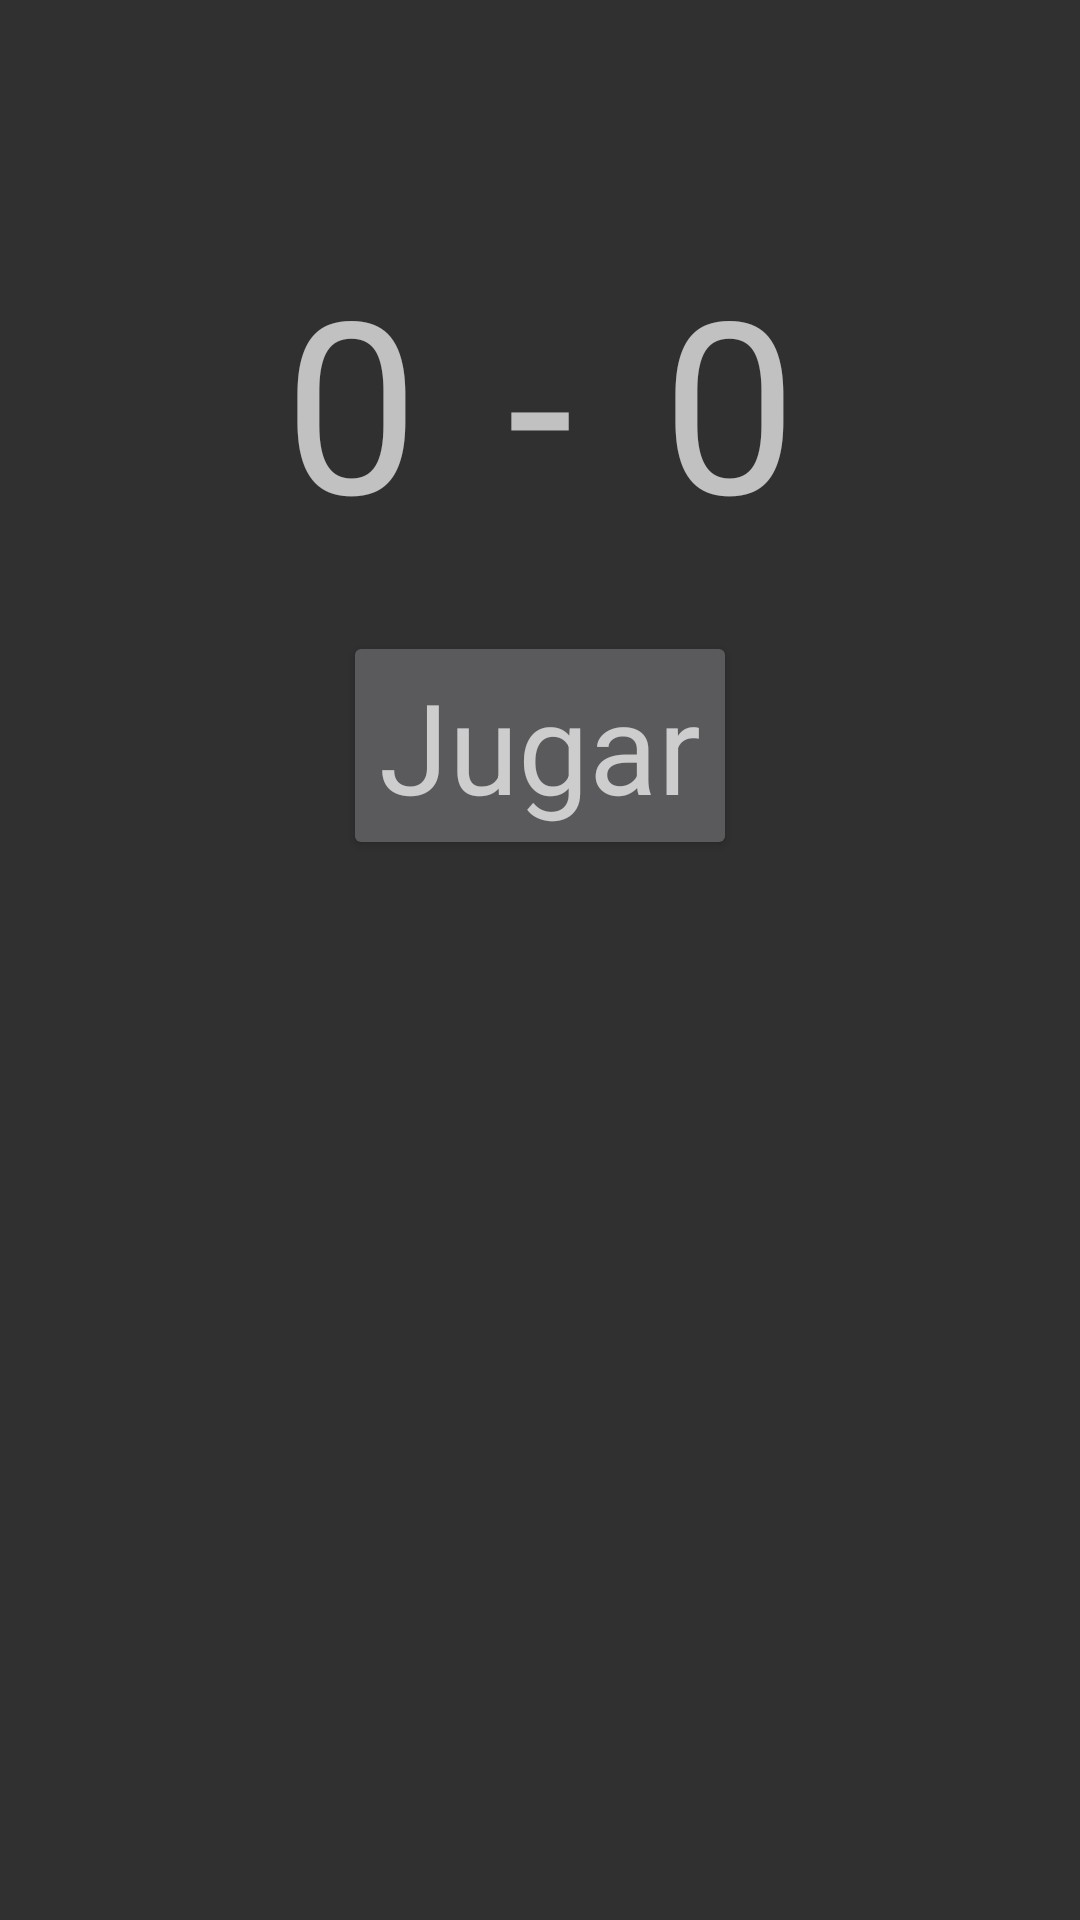

Android layout source for this screen:
<!-- AndroidManifest.xml: application theme Theme.Kotlin -->
<!-- res/layout/activity_main.xml -->
<?xml version="1.0" encoding="utf-8"?>
<androidx.appcompat.widget.LinearLayoutCompat xmlns:android="http://schemas.android.com/apk/res/android"
    xmlns:app="http://schemas.android.com/apk/res-auto"
    xmlns:tools="http://schemas.android.com/tools"
    android:layout_width="match_parent"
    android:layout_height="match_parent"
    android:orientation="vertical"
    tools:context=".view.MainActivity">

    <androidx.constraintlayout.widget.ConstraintLayout
        android:layout_width="match_parent"
        android:layout_height="match_parent"
        android:layout_weight="2">


    <Button
        android:id="@+id/bJugar"
        android:layout_width="wrap_content"
        android:layout_height="wrap_content"
        android:text="@string/bJugar"
        android:textAppearance="@style/TextAppearance.AppCompat.Display1"
        android:textSize="42sp"
        android:textStyle="normal"
        app:layout_constraintBottom_toBottomOf="parent"
        app:layout_constraintEnd_toEndOf="parent"
        app:layout_constraintHorizontal_bias="0.5"
        app:layout_constraintStart_toStartOf="parent"
        app:layout_constraintTop_toTopOf="parent"
        app:layout_constraintVertical_bias="0.6"
        tools:ignore="TextContrastCheck" />

    <TextView
        android:id="@+id/textView"
        android:layout_width="wrap_content"
        android:layout_height="wrap_content"
        android:text="@string/Guion"
        android:textSize="80sp"
        app:layout_constraintBottom_toBottomOf="parent"
        app:layout_constraintEnd_toEndOf="parent"
        app:layout_constraintHorizontal_bias="0.5"
        app:layout_constraintStart_toStartOf="parent"
        app:layout_constraintTop_toTopOf="parent"
        app:layout_constraintVertical_bias="0.25" />

    <TextView
        android:id="@+id/tEquipoAzul"
        android:layout_width="wrap_content"
        android:layout_height="wrap_content"
        android:text="@string/PuntuacionInicial"
        android:textSize="80sp"
        app:layout_constraintBottom_toBottomOf="parent"
        app:layout_constraintEnd_toEndOf="parent"
        app:layout_constraintHorizontal_bias="0.30"
        app:layout_constraintStart_toStartOf="parent"
        app:layout_constraintTop_toTopOf="parent"
        app:layout_constraintVertical_bias="0.25" />

    <TextView
        android:id="@+id/tEquipoRojo"
        android:layout_width="wrap_content"
        android:layout_height="wrap_content"
        android:text="@string/PuntuacionInicial"
        android:textSize="80sp"
        app:layout_constraintBottom_toBottomOf="parent"
        app:layout_constraintEnd_toEndOf="parent"
        app:layout_constraintHorizontal_bias="0.7"
        app:layout_constraintStart_toStartOf="parent"
        app:layout_constraintTop_toTopOf="parent"
        app:layout_constraintVertical_bias="0.25" />
    </androidx.constraintlayout.widget.ConstraintLayout>

        <LinearLayout
            android:id="@+id/photoContainer"
            android:layout_width="match_parent"
            android:layout_height="match_parent"
            android:orientation="horizontal"
            android:layout_weight="4">

            <ImageView
                android:id="@+id/ivPhoto"
                android:layout_width="match_parent"
                android:layout_height="match_parent"
                android:layout_margin="5dp"
                android:scaleType="fitXY"
                tools:srcCompat="@tools:sample/avatars"
                android:contentDescription="@string/imagenes_de_domino">

            </ImageView>
        </LinearLayout>

</androidx.appcompat.widget.LinearLayoutCompat>
<!-- resources referenced by this layout -->
<resources>
  <string name="Guion">-</string>
  <string name="PuntuacionInicial">0</string>
  <string name="bJugar">Jugar</string>
  <string name="imagenes_de_domino">Imagenes_de_domino</string>
  <style name="Theme.Kotlin" parent="Theme.AppCompat.NoActionBar">
          
          <item name="colorPrimary">@color/black</item>
          <item name="colorPrimaryVariant">@color/purple_700</item>
          <item name="colorOnPrimary">@color/white</item>
          
          <item name="colorSecondary">@color/teal_200</item>
          <item name="colorSecondaryVariant">@color/teal_700</item>
          <item name="colorOnSecondary">@color/black</item>
          
          <item name="android:statusBarColor">#202020</item>
          
          <item name="colorAccent">#D5131313</item>
      </style>
  <!-- not gathered from this repository: default colours our renderer supplied (Android Studio template values) -->
  <color name="purple_700">#FF3700B3</color>
  <color name="teal_200">#FF03DAC5</color>
  <color name="teal_700">#FF018786</color>
  <color name="black">#FF000000</color>
  <color name="white">#FFFFFFFF</color>
</resources>
